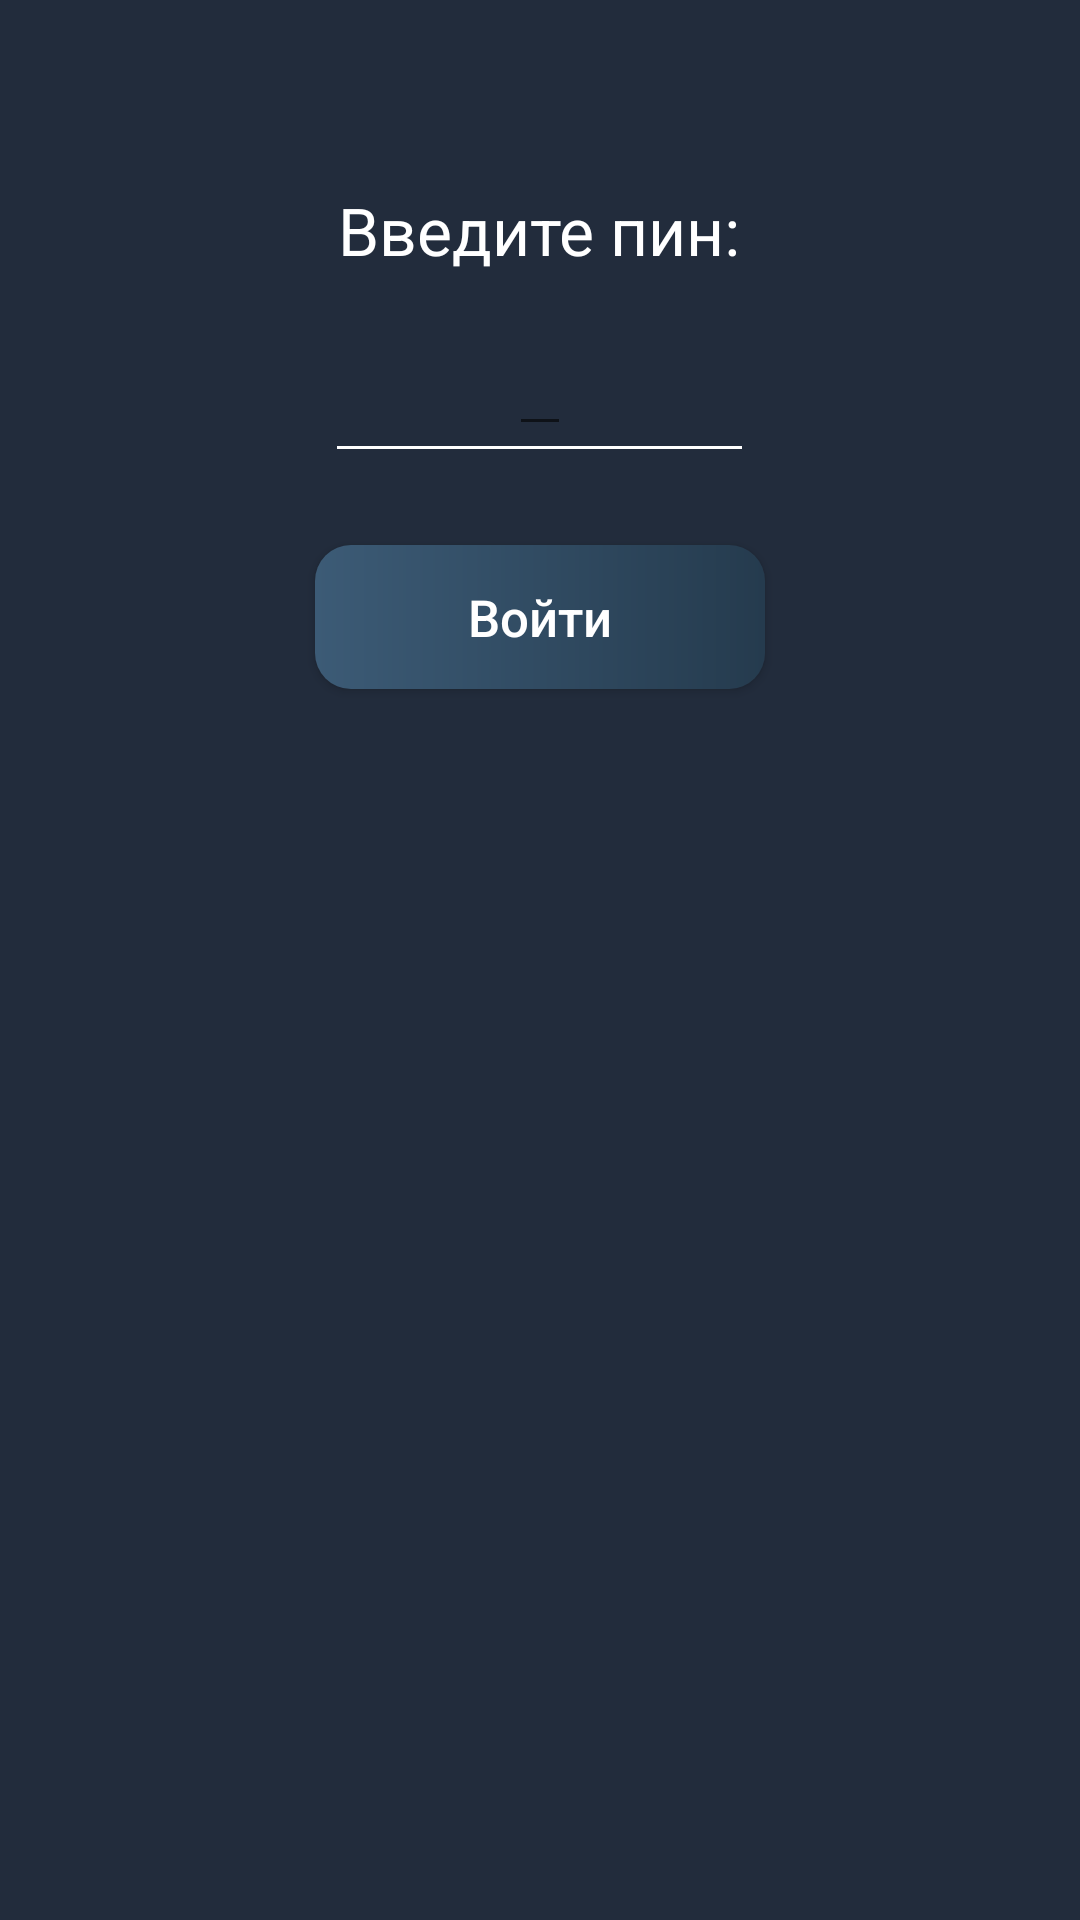

Produce the Android XML layout that renders to this screen, including the resource entries it uses.
<!-- AndroidManifest.xml: application theme AppTheme -->
<!-- res/layout/fragment_pin_code.xml -->
<?xml version="1.0" encoding="utf-8"?>
<LinearLayout xmlns:android="http://schemas.android.com/apk/res/android"
    xmlns:tools="http://schemas.android.com/tools"
    android:layout_width="match_parent"
    android:layout_height="match_parent"
    android:background="@color/colorSelect"
    android:orientation="vertical"
    tools:context=".ui.setting.pincode.PinCodeFragment">




    <TextView
        android:layout_width="wrap_content"
        android:layout_height="wrap_content"
        android:layout_gravity="center"
        android:layout_marginTop="62dp"
        android:text="Введите пин:"
        android:textColor="@android:color/white"
        android:textSize="22sp"
        />

    <EditText
        android:id="@+id/tvPinCode"
        android:layout_width="wrap_content"
        android:layout_height="wrap_content"
        android:layout_gravity="center"
        android:inputType="textPassword"
        android:maxLines="1"
        android:textColor="@android:color/white"
        android:textSize="30sp"
        tools:text="1234" />

    <View
        android:layout_width="135dp"
        android:layout_height="1dp"
        android:layout_gravity="center"
        android:background="@android:color/white"/>

    <androidx.appcompat.widget.AppCompatButton
        android:id="@+id/loginBtnPinCode"
        android:layout_width="150dp"
        android:layout_height="wrap_content"
        android:layout_gravity="center"
        android:layout_marginTop="32dp"
        android:background="@drawable/bg_folder_gray"
        android:text="Войти"
        android:textAllCaps="false"
        android:textColor="@android:color/white"
        android:textSize="17sp" />






</LinearLayout>
<!-- resources referenced by this layout -->
<resources>
  <color name="colorSelect">#222c3c</color>
  <!-- drawable bg_folder_gray (drawable) -->
  <?xml version="1.0" encoding="utf-8"?>
  <layer-list xmlns:android="http://schemas.android.com/apk/res/android">
  
      <item  >
          <shape android:shape="rectangle">
  
              <corners android:topLeftRadius="12dp"
                  android:topRightRadius="12dp"
                  android:bottomLeftRadius="12dp"
                  android:bottomRightRadius="12dp"/>
  
              <solid android:color="@color/colorSelect" />
              <gradient android:startColor="#3C5B76"
                  android:endColor="#253B4E"/>
  
          </shape>
      </item>
  
  
  </layer-list>
  <style name="AppTheme" parent="Theme.MaterialComponents.DayNight.NoActionBar">
          
          <item name="colorPrimary">@color/colorPrimary</item>
          <item name="colorPrimaryDark">@color/ultramarin</item>
          <item name="colorAccent">@color/biu</item>
  
          
          <item name="android:windowLightStatusBar" tools:targetApi="m">true</item>
          <item name="android:statusBarColor" tools:targetApi="lollipop">@android:color/transparent
          </item>
  
          
          
      </style>
  <color name="colorPrimary">#008577</color>
  <color name="ultramarin">#4000c0</color>
  <color name="biu">#23AFA3</color>
</resources>
